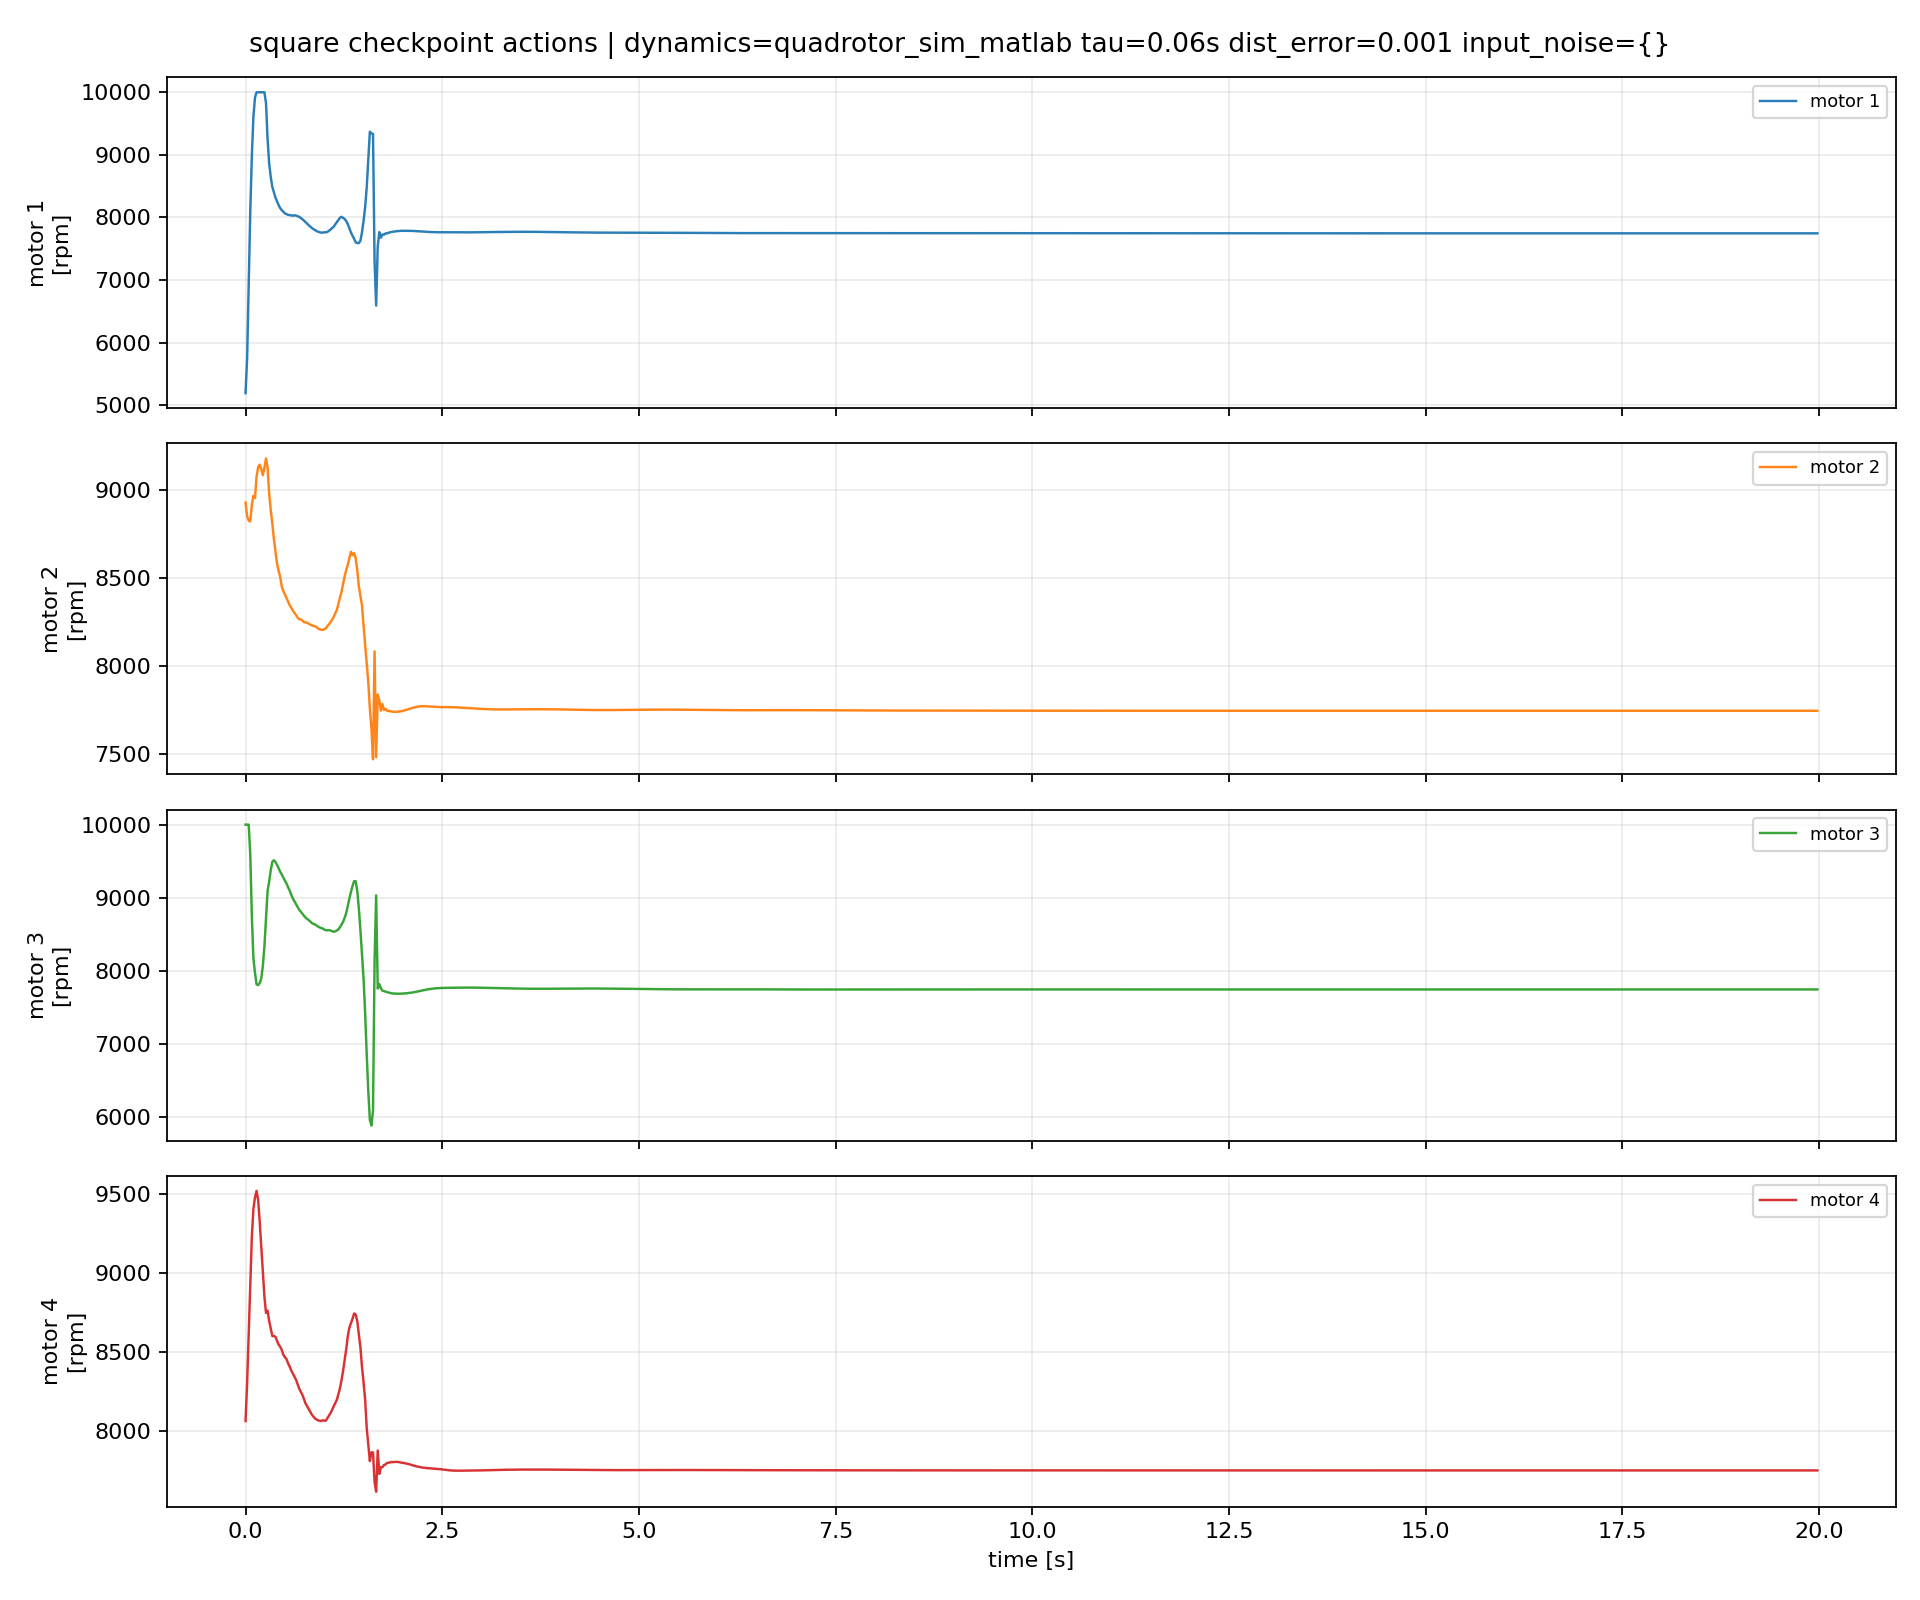

Source data for this figure (header and first rows):
episode, step, time_s, u1_rpm, u2_rpm, u3_rpm, u4_rpm, du1_rpm, du2_rpm, du3_rpm, du4_rpm
1, 0, 0.0, 5193, 8931, 10000, 8060, 0.0, 0.0, 0.0, 0.0
1, 1, 0.02, 5755, 8852, 10000, 8301, 561.6, -78.39, 0.0, 241.1
1, 2, 0.04, 6893, 8828, 10000, 8612, 1138, -24.25, 0.0, 310.3
1, 3, 0.06, 8100, 8823, 9593, 8902, 1207, -4.789, -407.4, 290
1, 4, 0.08, 8985, 8916, 8748, 9235, 885.4, 93.08, -845.1, 333.3
1, 5, 0.1, 9611, 8970, 8168, 9409, 625.8, 53.6, -579.4, 173.7
1, 6, 0.12, 9918, 8956, 7973, 9481, 306.8, -13.55, -194.6, 72.84
1, 7, 0.14, 10000, 9078, 7816, 9523, 81.94, 121.7, -157.5, 41.37
1, 8, 0.16, 10000, 9132, 7806, 9464, 0.0, 53.85, -10.22, -58.53
1, 9, 0.18, 10000, 9146, 7834, 9325, 0.0, 14.33, 28.23, -138.8
1, 10, 0.2, 10000, 9121, 7899, 9171, 0.0, -24.74, 65.28, -154.8
1, 11, 0.22, 10000, 9086, 8068, 9008, 0.0, -35.06, 169.1, -163.2
1, 12, 0.24, 10000, 9128, 8340, 8849, 0.0, 42.04, 271.5, -158.6
1, 13, 0.26, 9824, 9182, 8719, 8747, -175.6, 53.09, 379.6, -101.8
1, 14, 0.28, 9256, 9130, 9094, 8761, -568.6, -51.67, 374.7, 14.18
1, 15, 0.3, 8862, 8982, 9221, 8697, -393.5, -147.9, 126.6, -64.62
1, 16, 0.32, 8650, 8889, 9374, 8649, -212.6, -92.63, 153.7, -48.19
1, 17, 0.34, 8489, 8812, 9491, 8600, -160.2, -77.03, 116.8, -48.13
1, 18, 0.36, 8402, 8724, 9514, 8600, -87.47, -88.56, 22.41, -0.1115
1, 19, 0.38, 8319, 8652, 9489, 8596, -82.75, -71.64, -24.79, -4.153
1, 20, 0.4, 8257, 8584, 9450, 8570, -62.31, -67.9, -39.26, -26.43
1, 21, 0.42, 8197, 8542, 9405, 8546, -59.47, -41.86, -44.3, -23.5
1, 22, 0.44, 8150, 8509, 9356, 8532, -46.95, -33.36, -49.34, -13.88
1, 23, 0.46, 8116, 8454, 9319, 8513, -34.81, -55.41, -36.97, -19.55
1, 24, 0.48, 8092, 8427, 9275, 8482, -23.72, -27.03, -43.6, -31.08
1, 25, 0.5, 8064, 8410, 9235, 8466, -27.48, -17, -40.31, -15.73
1, 26, 0.52, 8053, 8388, 9196, 8454, -11.87, -21.31, -39.09, -11.72
1, 27, 0.54, 8042, 8369, 9146, 8428, -10.49, -19.64, -50.4, -26.55
1, 28, 0.56, 8038, 8347, 9099, 8407, -4.449, -21.83, -46.31, -20.82
1, 29, 0.58, 8032, 8334, 9043, 8383, -5.951, -12.53, -56.61, -24.01
1, 30, 0.6, 8028, 8317, 8992, 8363, -3.415, -17.68, -50.32, -19.99
1, 31, 0.62, 8035, 8304, 8954, 8344, 6.413, -12.57, -38.86, -18.93
1, 32, 0.64, 8031, 8293, 8917, 8324, -3.965, -11.49, -36.63, -19.55
1, 33, 0.66, 8021, 8278, 8879, 8298, -9.75, -14.84, -37.98, -26.75
1, 34, 0.68, 8011, 8267, 8839, 8268, -9.511, -10.26, -39.6, -29.21
1, 35, 0.7, 7994, 8267, 8812, 8249, -17.05, -0.7939, -27.38, -19.65
1, 36, 0.72, 7973, 8261, 8787, 8229, -21.06, -5.91, -24.98, -19.62
1, 37, 0.74, 7953, 8252, 8758, 8204, -20.17, -8.904, -28.77, -25.55
1, 38, 0.76, 7928, 8250, 8732, 8175, -25.1, -1.924, -25.85, -29.11
1, 39, 0.78, 7901, 8248, 8713, 8156, -27, -2.306, -19.51, -18.15
1, 40, 0.8, 7880, 8243, 8697, 8139, -21.59, -5.018, -16.13, -17.45
1, 41, 0.82, 7857, 8237, 8678, 8120, -22.62, -5.259, -18.25, -19.05
1, 42, 0.84, 7834, 8233, 8657, 8103, -22.55, -4.534, -21.86, -16.76
1, 43, 0.86, 7816, 8230, 8644, 8091, -18.14, -2.868, -12.19, -12.49
1, 44, 0.88, 7801, 8227, 8636, 8078, -15.53, -3.003, -8.36, -12.73
1, 45, 0.9, 7784, 8224, 8623, 8071, -16.24, -3.166, -13.06, -7.288
1, 46, 0.92, 7773, 8214, 8607, 8065, -11.71, -9.233, -16.27, -5.96
1, 47, 0.94, 7764, 8210, 8596, 8063, -8.63, -4.56, -11.15, -2.093
1, 48, 0.96, 7758, 8207, 8586, 8060, -5.882, -3.018, -9.079, -2.069
1, 49, 0.98, 7758, 8207, 8580, 8065, -0.03636, -0.3159, -6.412, 4.192
1, 50, 1.0, 7762, 8211, 8566, 8064, 3.936, 4.244, -13.77, -0.8962
1, 51, 1.02, 7763, 8215, 8557, 8062, 0.6518, 3.935, -9.34, -1.316
1, 52, 1.04, 7769, 8228, 8554, 8079, 6.652, 13.53, -2.634, 16.42
1, 53, 1.06, 7787, 8238, 8558, 8095, 17.34, 9.518, 3.761, 16.44
1, 54, 1.08, 7808, 8250, 8553, 8111, 20.88, 12.3, -4.951, 15.3
1, 55, 1.1, 7828, 8265, 8543, 8131, 19.84, 14.58, -10.53, 20.68
1, 56, 1.12, 7851, 8281, 8535, 8154, 23.13, 15.95, -7.493, 22.61
1, 57, 1.14, 7890, 8300, 8541, 8174, 39.15, 19.06, 5.977, 20.55
1, 58, 1.16, 7925, 8320, 8552, 8195, 35.21, 20.78, 10.9, 20.3
1, 59, 1.18, 7959, 8354, 8565, 8231, 34.03, 33.93, 13.44, 35.87
... 940 more rows
